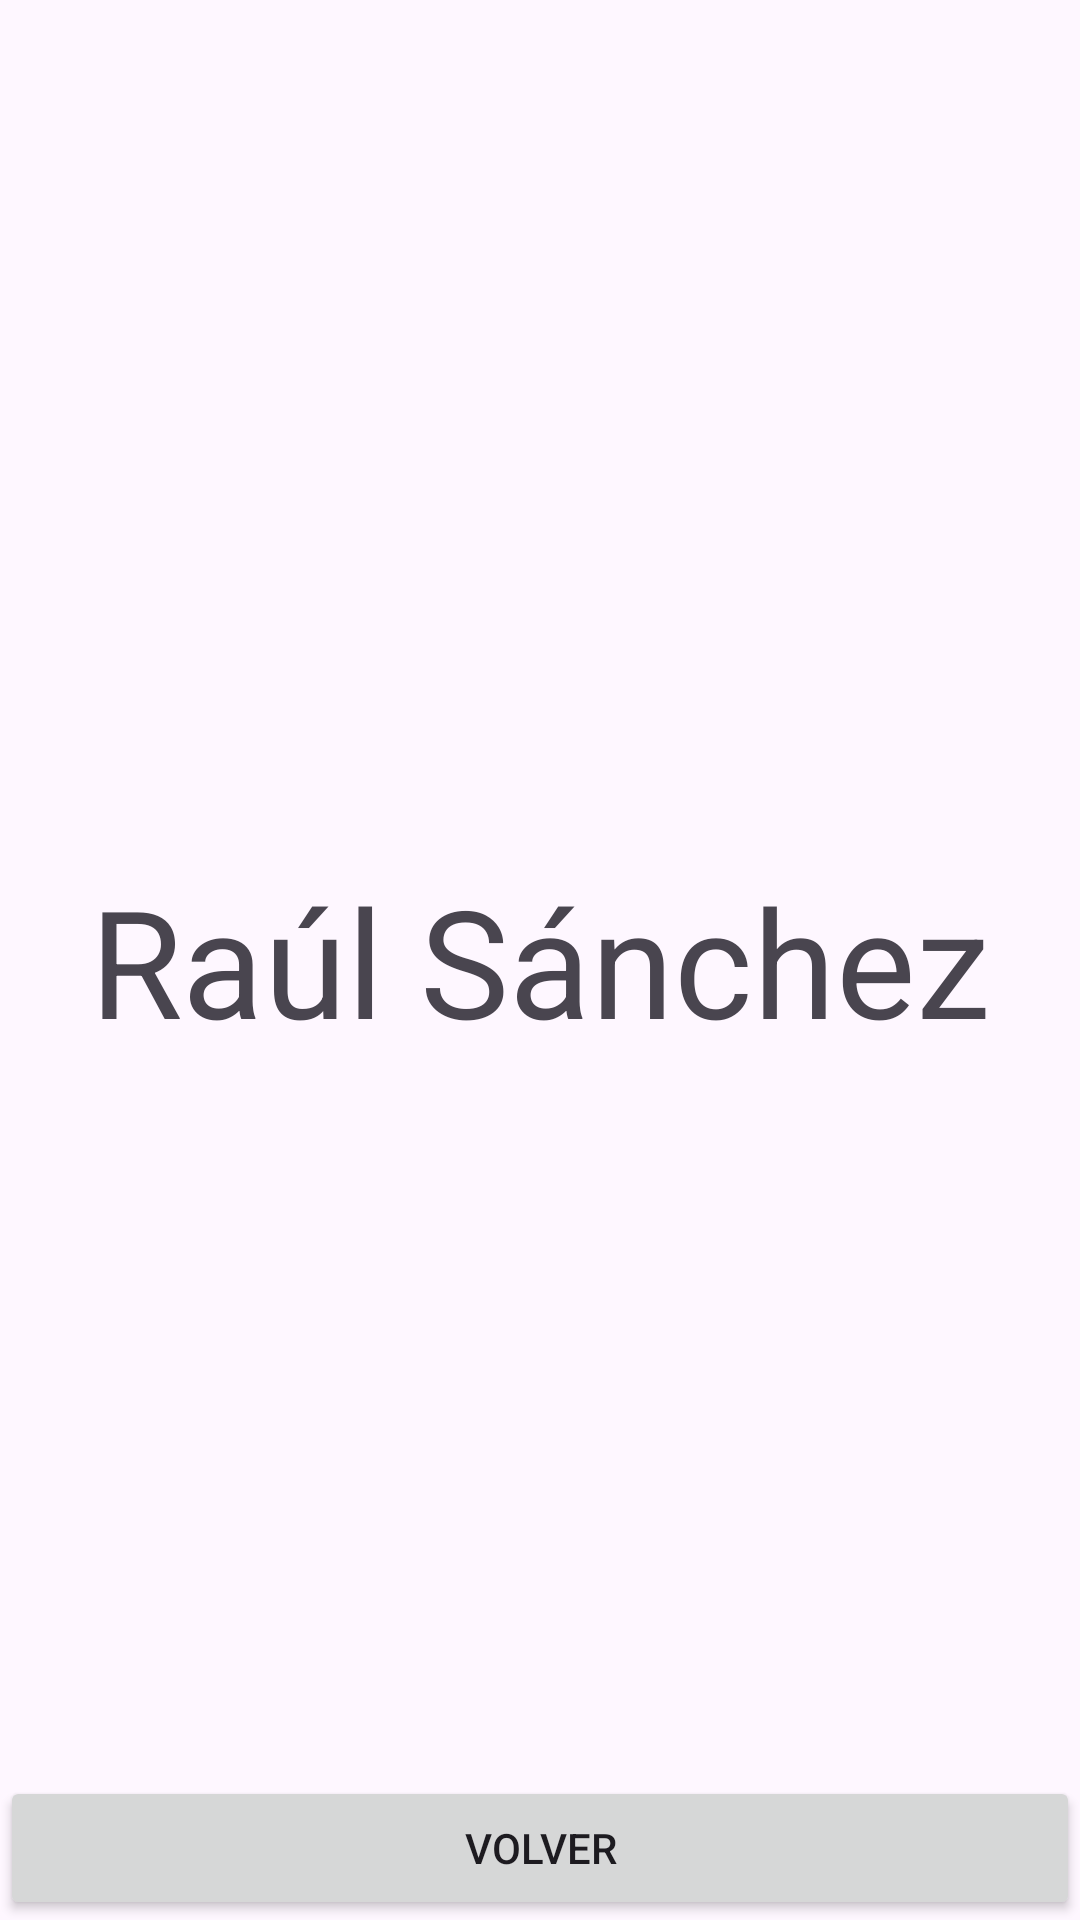

Write the Android layout XML for this screen, with the resource values it uses.
<!-- AndroidManifest.xml: application theme Theme.PracticaFinal -->
<!-- res/layout/activity_autor.xml -->
<?xml version="1.0" encoding="utf-8"?>
<androidx.constraintlayout.widget.ConstraintLayout xmlns:android="http://schemas.android.com/apk/res/android"
    xmlns:app="http://schemas.android.com/apk/res-auto"
    xmlns:tools="http://schemas.android.com/tools"
    android:layout_width="match_parent"
    android:layout_height="match_parent"
    tools:context=".activities.Autor">

    <TextView
        android:layout_width="wrap_content"
        android:layout_height="wrap_content"
        app:layout_constraintStart_toStartOf="parent"
        app:layout_constraintTop_toTopOf="parent"
        app:layout_constraintEnd_toEndOf="parent"
        app:layout_constraintBottom_toBottomOf="parent"
        android:text="Raúl Sánchez"
        android:textSize="50sp"/>

    <Button
        android:layout_width="match_parent"
        android:layout_height="wrap_content"
        app:layout_constraintBottom_toBottomOf="parent"
        android:text="VOLVER"
        android:onClick="volver"
        />

</androidx.constraintlayout.widget.ConstraintLayout>
<!-- resources referenced by this layout -->
<resources>
  <style name="Theme.PracticaFinal" parent="Base.Theme.PracticaFinal" />
  <style name="Base.Theme.PracticaFinal" parent="Theme.Material3.Light.NoActionBar">
          
          <item name="colorPrimary">@color/black</item>
          <item name="colorOnSurface">@color/white</item>
          <item name="colorSurface">@color/black</item>
      </style>
  <color name="black">#FF000000</color>
  <color name="white">#FFFFFFFF</color>
</resources>
